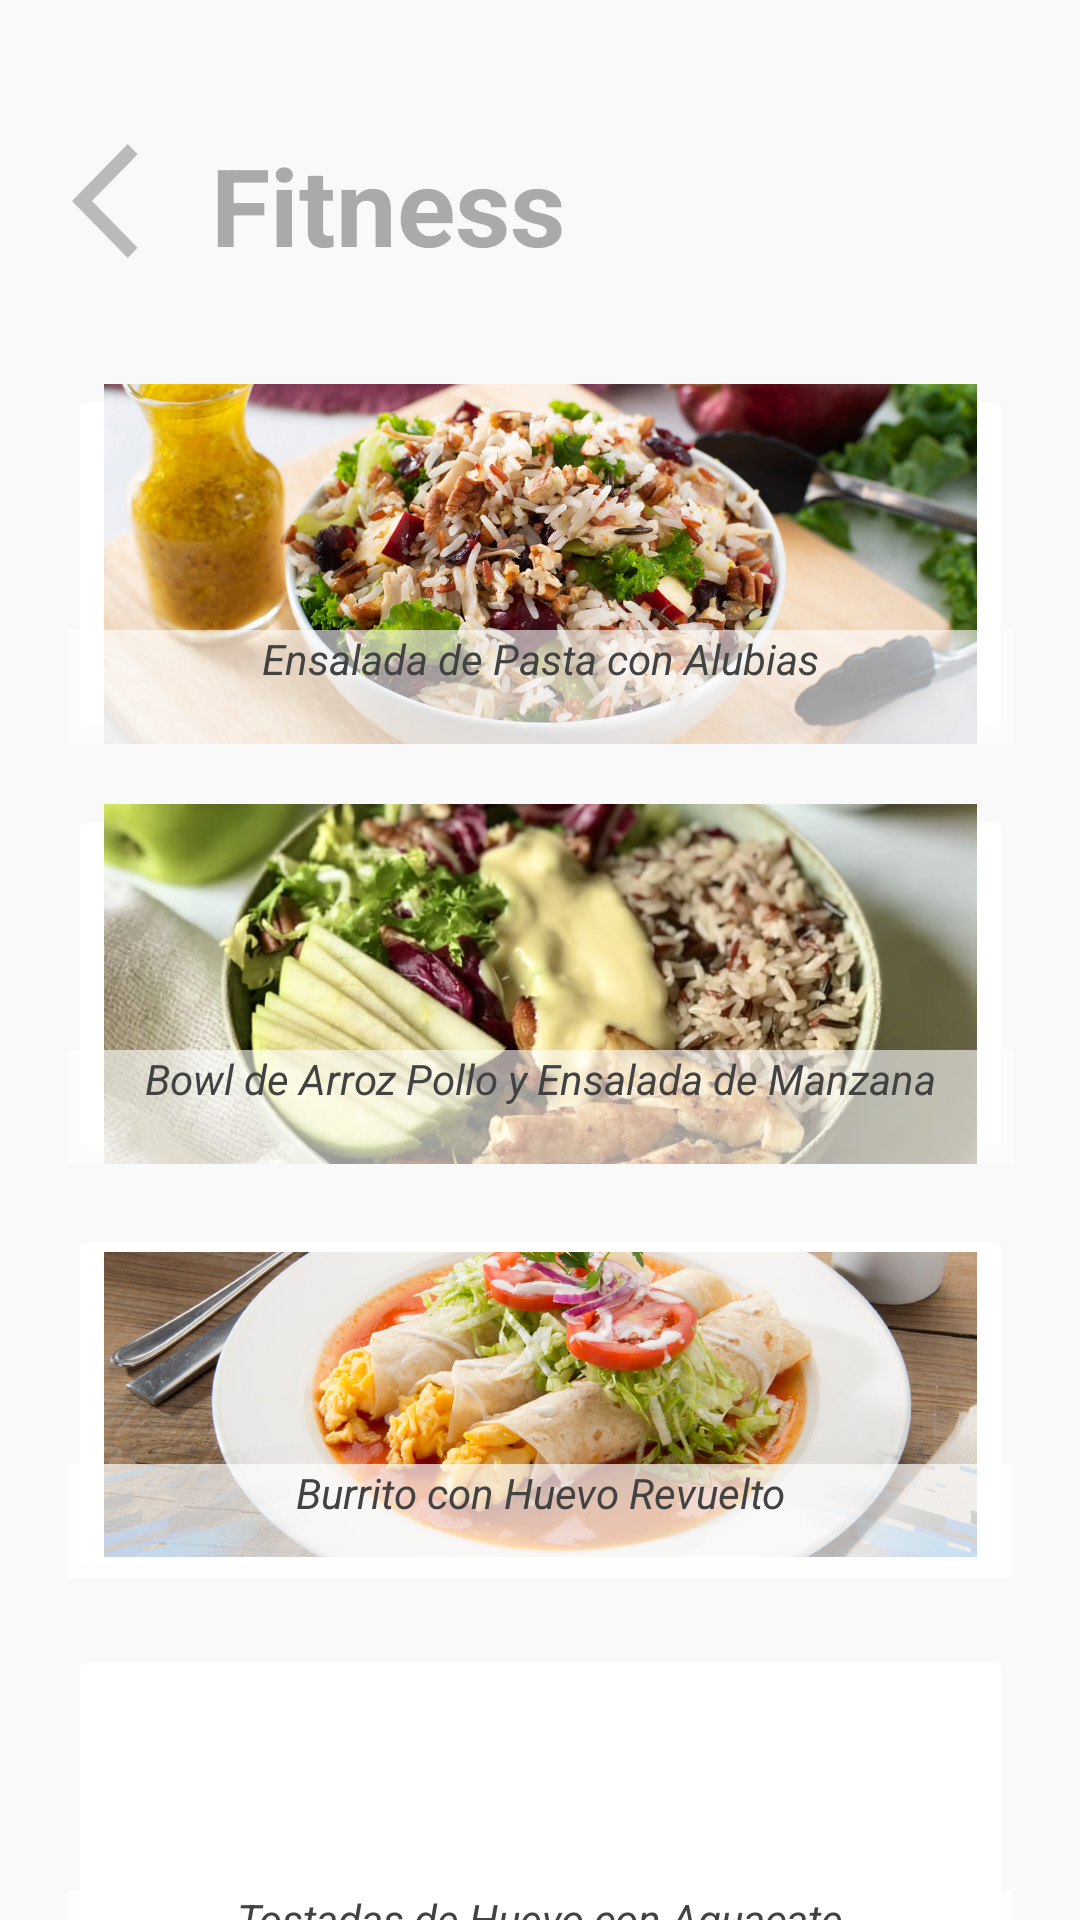

Produce the Android XML layout that renders to this screen, including the resource entries it uses.
<!-- AndroidManifest.xml: application theme Theme.AppCompat.NoActionBar -->
<!-- res/layout/activity_fit.xml -->
<?xml version="1.0" encoding="utf-8"?>
<androidx.constraintlayout.widget.ConstraintLayout xmlns:android="http://schemas.android.com/apk/res/android"
    xmlns:app="http://schemas.android.com/apk/res-auto"
    xmlns:tools="http://schemas.android.com/tools"
    android:layout_width="match_parent"
    android:layout_height="match_parent"
    android:background="#F9F9F9"
    tools:context=".fit">

    <TextView
        android:id="@+id/textView11"
        android:layout_width="wrap_content"
        android:layout_height="wrap_content"
        android:layout_marginTop="44dp"
        android:text="Fitness"
        android:textAlignment="center"
        android:textAllCaps="false"
        android:textColor="@android:color/darker_gray"
        android:textSize="36sp"
        android:textStyle="bold"
        app:layout_constraintEnd_toEndOf="parent"
        app:layout_constraintHorizontal_bias="0.29"
        app:layout_constraintLeft_toLeftOf="parent"
        app:layout_constraintRight_toRightOf="parent"
        app:layout_constraintStart_toStartOf="parent"
        app:layout_constraintTop_toTopOf="parent" />

    <ImageButton
        android:id="@+id/btnensalada"
        android:layout_width="315dp"
        android:layout_height="120dp"
        android:layout_marginTop="128dp"
        android:backgroundTint="#FFFFFF"
        android:scaleType="centerCrop"
        app:layout_constraintEnd_toEndOf="parent"
        app:layout_constraintLeft_toLeftOf="parent"
        app:layout_constraintRight_toRightOf="parent"
        app:layout_constraintStart_toStartOf="parent"
        app:layout_constraintTop_toTopOf="parent"
        app:srcCompat="@drawable/ensaladapollo" />


    <ImageButton
        android:id="@+id/btnbowl"
        android:layout_width="315dp"
        android:layout_height="120dp"
        android:layout_marginTop="20dp"
        android:backgroundTint="#FFFFFF"
        android:scaleType="centerCrop"
        app:layout_constraintEnd_toEndOf="parent"
        app:layout_constraintStart_toStartOf="parent"
        app:layout_constraintTop_toBottomOf="@+id/btnensalada"
        app:srcCompat="@drawable/bowl" />

    <TextView
        android:id="@+id/textView14"
        android:layout_width="315dp"
        android:layout_height="38dp"
        android:layout_marginTop="102dp"
        android:background="#99FFFFFF"
        android:text="Bowl de Arroz Pollo y Ensalada de Manzana"
        android:textAlignment="center"
        android:textColor="@color/cardview_dark_background"
        android:textSize="14sp"
        android:textStyle="italic"
        app:layout_constraintEnd_toEndOf="parent"
        app:layout_constraintLeft_toLeftOf="parent"
        app:layout_constraintRight_toRightOf="parent"
        app:layout_constraintStart_toStartOf="parent"
        app:layout_constraintTop_toBottomOf="@+id/btnensalada" />

    <TextView
        android:id="@+id/textView13"
        android:layout_width="315dp"
        android:layout_height="38dp"
        android:layout_marginTop="82dp"
        android:background="#99FFFFFF"
        android:text="Ensalada de Pasta con Alubias"
        android:textAlignment="center"
        android:textColor="@color/cardview_dark_background"
        android:textSize="14sp"
        android:textStyle="italic"
        app:layout_constraintEnd_toEndOf="parent"
        app:layout_constraintLeft_toLeftOf="parent"
        app:layout_constraintRight_toRightOf="parent"
        app:layout_constraintStart_toStartOf="parent"
        app:layout_constraintTop_toTopOf="@+id/btnensalada" />

    <ImageButton
        android:id="@+id/btnburrito"
        android:layout_width="315dp"
        android:layout_height="120dp"
        android:layout_marginTop="20dp"
        android:backgroundTint="#FFFFFF"
        android:scaleType="centerCrop"
        app:layout_constraintEnd_toEndOf="parent"
        app:layout_constraintLeft_toLeftOf="parent"
        app:layout_constraintRight_toRightOf="parent"
        app:layout_constraintStart_toStartOf="parent"
        app:layout_constraintTop_toBottomOf="@+id/btnbowl"
        app:srcCompat="@drawable/burritos" />

    <TextView
        android:id="@+id/textView15"
        android:layout_width="315dp"
        android:layout_height="38dp"
        android:layout_marginTop="80dp"
        android:background="#B0FFFFFF"
        android:text="Burrito con Huevo Revuelto"
        android:textAlignment="center"
        android:textColor="@color/cardview_dark_background"
        android:textSize="14sp"
        android:textStyle="italic"
        app:layout_constraintEnd_toEndOf="parent"
        app:layout_constraintLeft_toLeftOf="parent"
        app:layout_constraintRight_toRightOf="parent"
        app:layout_constraintStart_toStartOf="parent"
        app:layout_constraintTop_toTopOf="@+id/btnburrito" />

    <ImageButton
        android:id="@+id/btntostada"
        android:layout_width="315dp"
        android:layout_height="120dp"
        android:layout_marginTop="20dp"
        android:backgroundTint="#FFFFFF"
        android:scaleType="centerCrop"
        app:layout_constraintEnd_toEndOf="parent"
        app:layout_constraintLeft_toLeftOf="parent"
        app:layout_constraintRight_toRightOf="parent"
        app:layout_constraintStart_toStartOf="parent"
        app:layout_constraintTop_toBottomOf="@+id/btnburrito"
        app:srcCompat="@drawable/tostadas" />

    <TextView
        android:id="@+id/textView16"
        android:layout_width="315dp"
        android:layout_height="38dp"
        android:layout_marginTop="102dp"
        android:background="#B0FFFFFF"
        android:text="Tostadas de Huevo con Aguacate"
        android:textAlignment="center"
        android:textColor="@color/cardview_dark_background"
        android:textSize="14sp"
        android:textStyle="italic"
        app:layout_constraintEnd_toEndOf="parent"
        app:layout_constraintLeft_toLeftOf="parent"
        app:layout_constraintRight_toRightOf="parent"
        app:layout_constraintStart_toStartOf="parent"
        app:layout_constraintTop_toBottomOf="@+id/btnburrito" />

    <Button
        android:id="@+id/btnatras"
        android:layout_width="45dp"
        android:layout_height="46dp"
        android:layout_marginStart="24dp"
        android:layout_marginTop="44dp"
        android:background="@drawable/flecha"
        app:layout_constraintLeft_toLeftOf="parent"
        app:layout_constraintRight_toRightOf="parent"
        app:layout_constraintStart_toStartOf="parent"
        app:layout_constraintTop_toTopOf="parent" />

</androidx.constraintlayout.widget.ConstraintLayout>
<!-- resources referenced by this layout -->
<resources>
  <!-- drawable bowl: jpg bitmap (drawable, 74896 bytes) -->
  <!-- drawable burritos: jpg bitmap (drawable, 838738 bytes) -->
  <!-- drawable ensaladapollo: jpg bitmap (drawable, 162115 bytes) -->
  <!-- drawable flecha (drawable-anydpi) -->
  <vector xmlns:android="http://schemas.android.com/apk/res/android"
      android:width="24dp"
      android:height="24dp"
      android:viewportWidth="24"
      android:viewportHeight="24"
      android:tint="@android:color/darker_gray"
      android:alpha="0.8"
      android:autoMirrored="true">
    <path
        android:fillColor="@android:color/white"
        android:pathData="M11.67,3.87L9.9,2.1 0,12l9.9,9.9 1.77,-1.77L3.54,12z"/>
  </vector>
</resources>
